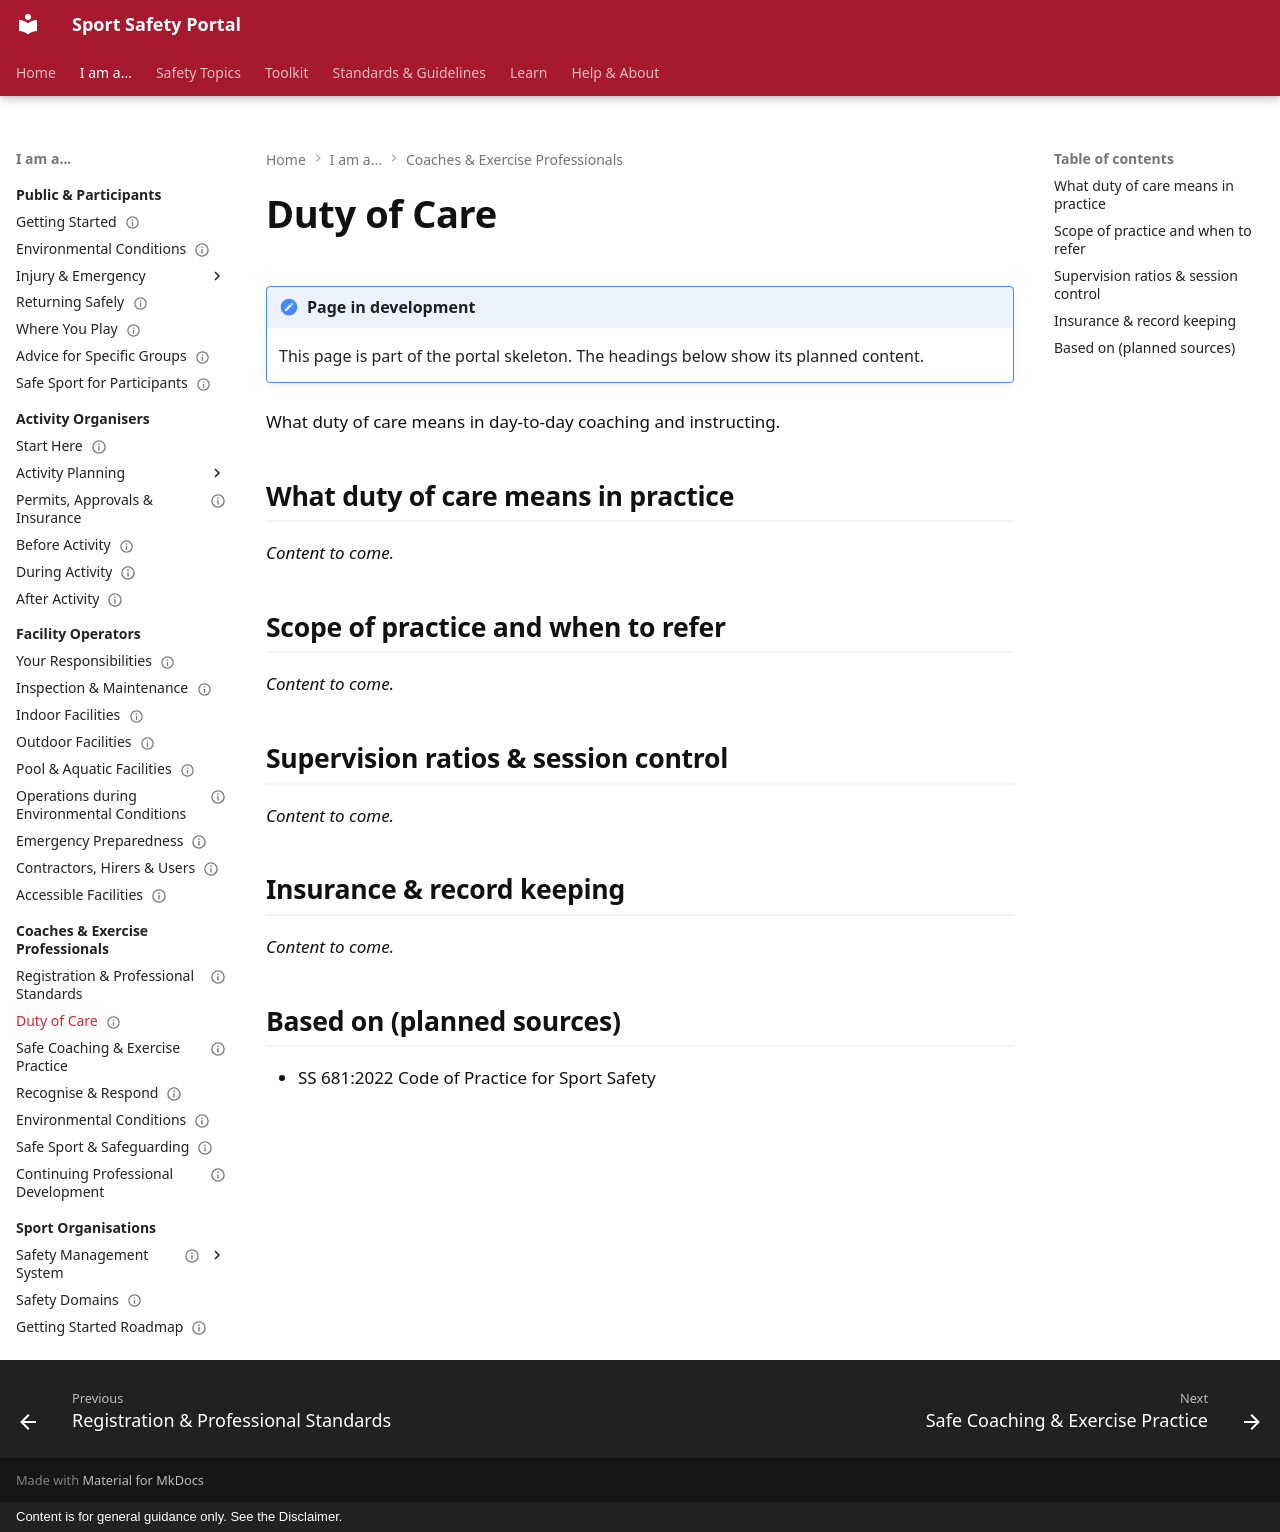

repository: sportsafetysandbox/sportsafety · page: coaches-exercise-professionals/duty-of-care/index.html · generator: mkdocs · copyright: Content is for general guidance only. See the Disclaimer.

---
status: placeholder
---

# Duty of Care

!!! note "Page in development"
    This page is part of the portal skeleton. The headings below show its planned content.

What duty of care means in day-to-day coaching and instructing.

## What duty of care means in practice

*Content to come.*

## Scope of practice and when to refer

*Content to come.*

## Supervision ratios & session control

*Content to come.*

## Insurance & record keeping

*Content to come.*

## Based on (planned sources)

- SS 681:2022 Code of Practice for Sport Safety
